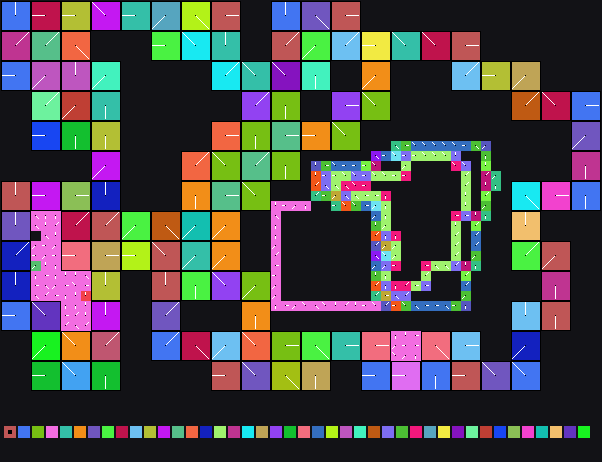

Source data for this figure (header and first rows):
x	y	tile	tiledef	subx	suby	w48	b54	b55	w16	w18	w20	w22	q24	q32	q40	w50	path
0	0	0x1	0x1	0	0	0	3	0	0	0	0	0	0x0	0x0	0x0	0	Metadata/Terrain/Beach/LargeCliffsRaised…
1	0	0x1	0x1	1	0	0	3	0	0	0	0	0	0x0	0x0	0x0	0	Metadata/Terrain/Beach/LargeCliffsRaised…
2	0	0x1	0x1	2	0	0	3	0	0	0	0	0	0x0	0x0	0x0	0	Metadata/Terrain/Beach/LargeCliffsRaised…
3	0	0x9	0x9	0	0	0	2	0	0	0	0	0	0x0	0x0	0x0	0	Metadata/Terrain/Beach/LargeCliffsRaised…
4	0	0x9	0x9	1	0	0	2	0	0	0	0	0	0x0	0x0	0x0	0	Metadata/Terrain/Beach/LargeCliffsRaised…
5	0	0x9	0x9	2	0	0	2	0	0	0	0	0	0x0	0x0	0x0	0	Metadata/Terrain/Beach/LargeCliffsRaised…
6	0	0x2c	0x2c	0	0	0	2	0	0	0	0	0	0x0	0x0	0x0	0	Metadata/Terrain/Beach/LargeCliffsRaised…
7	0	0x2c	0x2c	1	0	0	2	0	0	0	0	0	0x0	0x0	0x0	0	Metadata/Terrain/Beach/LargeCliffsRaised…
8	0	0x2c	0x2c	2	0	0	2	0	0	0	0	0	0x0	0x0	0x0	0	Metadata/Terrain/Beach/LargeCliffsRaised…
9	0	0x48	0x48	0	0	0	6	0	0	0	0	0	0x0	0x0	0x0	0	Metadata/Terrain/Beach/LargeCliffsRaised…
10	0	0x48	0x48	1	0	0	6	0	0	0	0	0	0x0	0x0	0x0	0	Metadata/Terrain/Beach/LargeCliffsRaised…
11	0	0x48	0x48	2	0	0	6	0	0	0	0	0	0x0	0x0	0x0	0	Metadata/Terrain/Beach/LargeCliffsRaised…
12	0	0x54	0x54	0	0	0	2	0	0	0	0	0	0x0	0x0	0x0	0	Metadata/Terrain/Beach/LargeCliffsRaised…
13	0	0x54	0x54	1	0	0	2	0	0	0	0	0	0x0	0x0	0x0	0	Metadata/Terrain/Beach/LargeCliffsRaised…
14	0	0x54	0x54	2	0	0	2	0	0	0	0	0	0x0	0x0	0x0	0	Metadata/Terrain/Beach/LargeCliffsRaised…
15	0	0x57	0x57	0	0	0	5	0	0	0	0	0	0x0	0x0	0x0	0	Metadata/Terrain/Beach/LargeCliffsRaised…
16	0	0x57	0x57	1	0	0	5	0	0	0	0	0	0x0	0x0	0x0	0	Metadata/Terrain/Beach/LargeCliffsRaised…
17	0	0x57	0x57	2	0	0	5	0	0	0	0	0	0x0	0x0	0x0	0	Metadata/Terrain/Beach/LargeCliffsRaised…
18	0	0x5e	0x5e	0	0	0	4	0	0	0	0	0	0x0	0x0	0x0	0	Metadata/Terrain/Beach/LargeCliffsRaised…
19	0	0x5e	0x5e	1	0	0	4	0	0	0	0	0	0x0	0x0	0x0	0	Metadata/Terrain/Beach/LargeCliffsRaised…
20	0	0x5e	0x5e	2	0	0	4	0	0	0	0	0	0x0	0x0	0x0	0	Metadata/Terrain/Beach/LargeCliffsRaised…
21	0	0x66	0x66	0	0	0	0	0	0	0	0	0	0x0	0x0	0x0	0	Metadata/Terrain/Beach/LargeCliffsRaised…
22	0	0x66	0x66	1	0	0	0	0	0	0	0	0	0x0	0x0	0x0	0	Metadata/Terrain/Beach/LargeCliffsRaised…
23	0	0x66	0x66	2	0	0	0	0	0	0	0	0	0x0	0x0	0x0	0	Metadata/Terrain/Beach/LargeCliffsRaised…
24	0	0x0	0x0	0	0	0	0	0	0	0	0	0	0x0	0x0	0x0	0	
25	0	0x0	0x0	0	0	0	0	0	0	0	0	0	0x0	0x0	0x0	0	
26	0	0x0	0x0	0	0	0	0	0	0	0	0	0	0x0	0x0	0x0	0	
27	0	0x7a	0x7a	0	0	0	3	0	0	0	0	0	0x0	0x0	0x0	0	Metadata/Terrain/Beach/LargeCliffsRaised…
28	0	0x7a	0x7a	1	0	0	3	0	0	0	0	0	0x0	0x0	0x0	0	Metadata/Terrain/Beach/LargeCliffsRaised…
29	0	0x7a	0x7a	2	0	0	3	0	0	0	0	0	0x0	0x0	0x0	0	Metadata/Terrain/Beach/LargeCliffsRaised…
30	0	0x91	0x91	0	0	0	4	0	0	0	0	0	0x0	0x0	0x0	0	Metadata/Terrain/Beach/LargeCliffsRaised…
31	0	0x91	0x91	1	0	0	4	0	0	0	0	0	0x0	0x0	0x0	0	Metadata/Terrain/Beach/LargeCliffsRaised…
32	0	0x91	0x91	2	0	0	4	0	0	0	0	0	0x0	0x0	0x0	0	Metadata/Terrain/Beach/LargeCliffsRaised…
33	0	0xa3	0xa3	0	0	0	0	0	0	0	0	0	0x0	0x0	0x0	0	Metadata/Terrain/Beach/LargeCliffsRaised…
34	0	0xa3	0xa3	1	0	0	0	0	0	0	0	0	0x0	0x0	0x0	0	Metadata/Terrain/Beach/LargeCliffsRaised…
35	0	0xa3	0xa3	2	0	0	0	0	0	0	0	0	0x0	0x0	0x0	0	Metadata/Terrain/Beach/LargeCliffsRaised…
36	0	0x0	0x0	0	0	0	0	0	0	0	0	0	0x0	0x0	0x0	0	
37	0	0x0	0x0	0	0	0	0	0	0	0	0	0	0x0	0x0	0x0	0	
38	0	0x0	0x0	0	0	0	0	0	0	0	0	0	0x0	0x0	0x0	0	
39	0	0x0	0x0	0	0	0	0	0	0	0	0	0	0x0	0x0	0x0	0	
40	0	0x0	0x0	0	0	0	0	0	0	0	0	0	0x0	0x0	0x0	0	
41	0	0x0	0x0	0	0	0	0	0	0	0	0	0	0x0	0x0	0x0	0	
42	0	0x0	0x0	0	0	0	0	0	0	0	0	0	0x0	0x0	0x0	0	
43	0	0x0	0x0	0	0	0	0	0	0	0	0	0	0x0	0x0	0x0	0	
44	0	0x0	0x0	0	0	0	0	0	0	0	0	0	0x0	0x0	0x0	0	
45	0	0x0	0x0	0	0	0	0	0	0	0	0	0	0x0	0x0	0x0	0	
46	0	0x0	0x0	0	0	0	0	0	0	0	0	0	0x0	0x0	0x0	0	
47	0	0x0	0x0	0	0	0	0	0	0	0	0	0	0x0	0x0	0x0	0	
48	0	0x0	0x0	0	0	0	0	0	0	0	0	0	0x0	0x0	0x0	0	
49	0	0x0	0x0	0	0	0	0	0	0	0	0	0	0x0	0x0	0x0	0	
50	0	0x0	0x0	0	0	0	0	0	0	0	0	0	0x0	0x0	0x0	0	
51	0	0x0	0x0	0	0	0	0	0	0	0	0	0	0x0	0x0	0x0	0	
52	0	0x0	0x0	0	0	0	0	0	0	0	0	0	0x0	0x0	0x0	0	
53	0	0x0	0x0	0	0	0	0	0	0	0	0	0	0x0	0x0	0x0	0	
54	0	0x0	0x0	0	0	0	0	0	0	0	0	0	0x0	0x0	0x0	0	
55	0	0x0	0x0	0	0	0	0	0	0	0	0	0	0x0	0x0	0x0	0	
56	0	0x0	0x0	0	0	0	0	0	0	0	0	0	0x0	0x0	0x0	0	
57	0	0x0	0x0	0	0	0	0	0	0	0	0	0	0x0	0x0	0x0	0	
58	0	0x0	0x0	0	0	0	0	0	0	0	0	0	0x0	0x0	0x0	0	
59	0	0x0	0x0	0	0	0	0	0	0	0	0	0	0x0	0x0	0x0	0	
... 2,460 more rows
